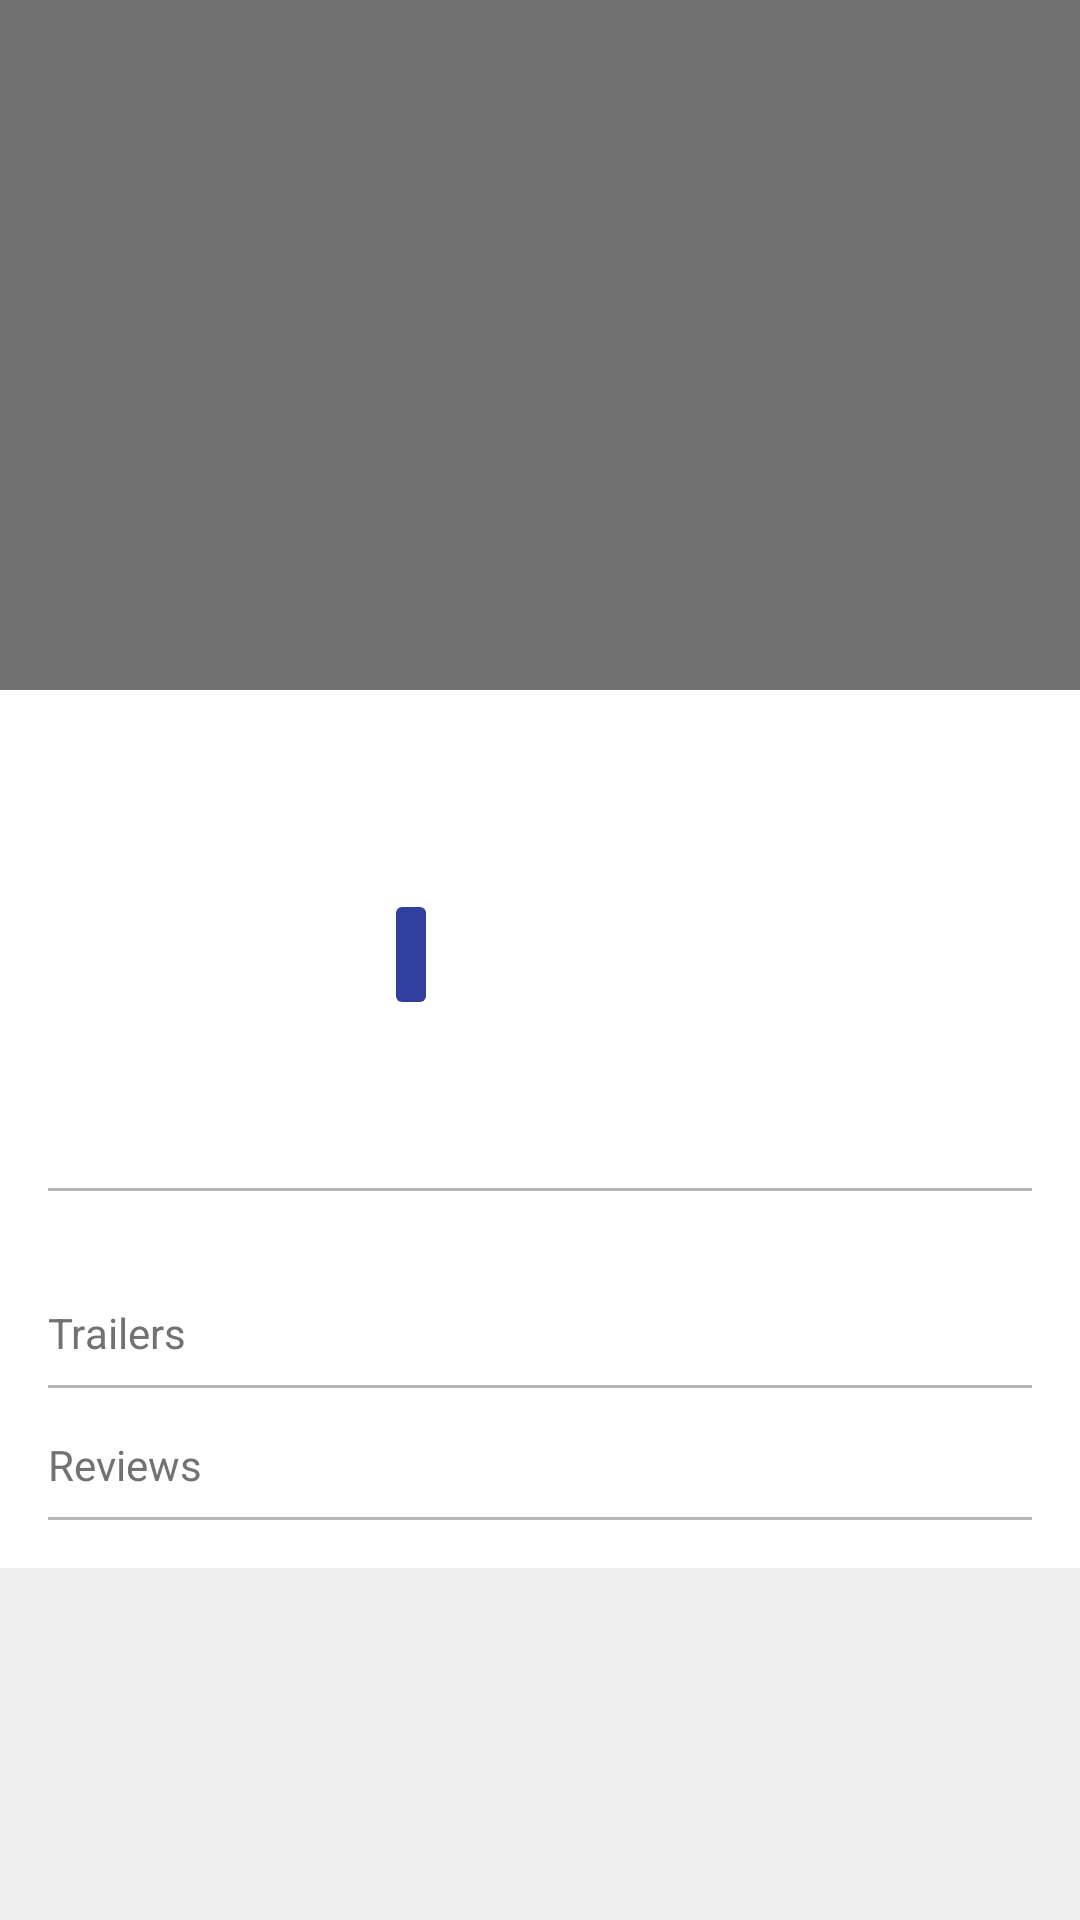

The Android layout XML behind this screen, and the referenced resources:
<!-- AndroidManifest.xml: application theme AppTheme -->
<!-- res/layout/fragment_details.xml -->
<?xml version="1.0" encoding="utf-8"?>
<FrameLayout xmlns:android="http://schemas.android.com/apk/res/android"
    android:orientation="vertical" android:layout_width="match_parent"
    android:background="#eee"
    android:layout_height="match_parent">

    <ImageView
        android:id="@+id/backdrop"
        android:layout_width="match_parent"
        android:layout_height="@dimen/detail_backdrop_height"
        android:scaleType="centerCrop"
        android:fitsSystemWindows="true"
        android:background="@color/secondary_text"/>

    <ScrollView
        android:layout_width="match_parent"
        android:layout_height="wrap_content"
        android:scrollbars="none">

        <LinearLayout
            android:layout_width="match_parent"
            android:layout_height="wrap_content"
            android:gravity="center"
            android:paddingTop="230dp">

            <LinearLayout
                android:layout_width="@dimen/detail_width"
                android:layout_height="wrap_content"
                android:orientation="vertical"
                android:paddingTop="8dp"
                android:paddingBottom="8dp"
                android:background="@color/white"
                android:paddingLeft="@dimen/activity_horizontal_margin"
                android:paddingRight="@dimen/activity_horizontal_margin">

                <LinearLayout
                    android:layout_width="match_parent"
                    android:layout_height="wrap_content"
                    android:orientation="horizontal">

                    <ImageView
                        android:id="@+id/img_poster"
                        android:layout_width="100dp"
                        android:layout_height="150dp" />

                    <LinearLayout
                        android:layout_width="0dp"
                        android:layout_height="wrap_content"
                        android:layout_weight="1"
                        android:paddingTop="8dp"
                        android:paddingLeft="@dimen/activity_horizontal_margin"
                        android:paddingRight="@dimen/activity_horizontal_margin"
                        android:orientation="vertical">

                        <TextView
                            android:id="@+id/label_title"
                            android:layout_width="wrap_content"
                            android:layout_height="wrap_content"
                            android:textColor="@color/primary_text"
                            android:textSize="22sp"/>

                        <TextView
                            android:id="@+id/label_release"
                            android:layout_width="wrap_content"
                            android:layout_height="wrap_content"
                            android:textColor="@color/secondary_text"
                            android:textSize="14sp"/>

                        <TextView
                            android:id="@+id/label_rate"
                            android:layout_width="wrap_content"
                            android:layout_height="wrap_content"
                            android:layout_marginTop="8dp"
                            android:textColor="@color/white"
                            android:textSize="16sp"
                            android:background="@drawable/rating_box"/>

                    </LinearLayout>

                    <ImageButton
                        android:id="@+id/btn_favorite"
                        android:layout_width="wrap_content"
                        android:layout_height="wrap_content"
                        android:layout_marginTop="8dp"
                        android:padding="5dp"
                        android:src="@drawable/ic_favorite_border_black_24dp"
                        android:background="@drawable/button_background"/>

                </LinearLayout>

                <View
                    android:layout_width="match_parent"
                    android:layout_height="1dp"
                    android:background="@color/divider"
                    android:layout_marginTop="8dp"
                    android:layout_marginBottom="8dp"/>

                <TextView
                    android:id="@+id/label_synopsis"
                    android:layout_width="match_parent"
                    android:layout_height="wrap_content"
                    android:paddingLeft="@dimen/text_margin"
                    android:paddingRight="@dimen/text_margin"
                    android:gravity="center"
                    android:textColor="@color/primary_text"
                    android:textSize="16sp"/>

                <TextView
                    android:layout_width="wrap_content"
                    android:layout_height="wrap_content"
                    android:layout_marginTop="8dp"
                    android:text="@string/label_trailers"
                    android:textColor="@color/secondary_text"
                    android:textSize="14sp"/>

                <View
                    android:layout_width="match_parent"
                    android:layout_height="1dp"
                    android:background="@color/divider"
                    android:layout_marginTop="8dp"
                    android:layout_marginBottom="8dp"/>

                <LinearLayout
                    android:id="@+id/layout_trailers"
                    android:layout_width="match_parent"
                    android:layout_height="wrap_content"
                    android:orientation="vertical"/>

                <TextView
                    android:layout_width="wrap_content"
                    android:layout_height="wrap_content"
                    android:layout_marginTop="8dp"
                    android:text="@string/label_reviews"
                    android:textColor="@color/secondary_text"
                    android:textSize="14sp"/>

                <View
                    android:layout_width="match_parent"
                    android:layout_height="1dp"
                    android:background="@color/divider"
                    android:layout_marginTop="8dp"
                    android:layout_marginBottom="8dp"/>

                <LinearLayout
                    android:id="@+id/layout_reviews"
                    android:layout_width="match_parent"
                    android:layout_height="wrap_content"
                    android:orientation="vertical"/>

            </LinearLayout>

        </LinearLayout>

    </ScrollView>

</FrameLayout>
<!-- resources referenced by this layout -->
<resources>
  <color name="divider">#B6B6B6</color>
  <color name="primary_text">#212121</color>
  <color name="secondary_text">#727272</color>
  <color name="white">#fff</color>
  <dimen name="activity_horizontal_margin">16dp</dimen>
  <dimen name="detail_backdrop_height">256dp</dimen>
  <dimen name="detail_width">@dimen/match_parent</dimen>
  <dimen name="text_margin">0dp</dimen>
  <!-- drawable button_background (drawable) -->
  <?xml version="1.0" encoding="utf-8"?>
  <selector xmlns:android="http://schemas.android.com/apk/res/android">
  
      <item
          android:drawable="@color/gray"
          android:state_pressed="true"/>
      <item
          android:drawable="@color/transparent"/>
  
  </selector>
  <!-- drawable rating_box (drawable) -->
  <?xml version="1.0" encoding="utf-8"?>
  <shape xmlns:android="http://schemas.android.com/apk/res/android">
  
      <corners android:radius="2dp"/>
      <solid android:color="@color/primary_dark" />
      <padding android:bottom="5dp"
          android:left="5dp"
          android:right="5dp"
          android:top="5dp" />
  
  </shape>
  <string name="label_reviews">Reviews</string>
  <string name="label_trailers">Trailers</string>
  <style name="AppTheme" parent="Theme.AppCompat.Light.DarkActionBar">
  
          <item name="colorPrimary">@color/primary</item>
          <item name="colorPrimaryDark">@color/primary_dark</item>
          
      </style>
  <item name="match_parent" format="integer" type="dimen">-1</item>
  <color name="gray">#DDD</color>
  <color name="transparent">#00000000</color>
  <color name="primary_dark">#303F9F</color>
  <color name="primary">#3F51B5</color>
</resources>
